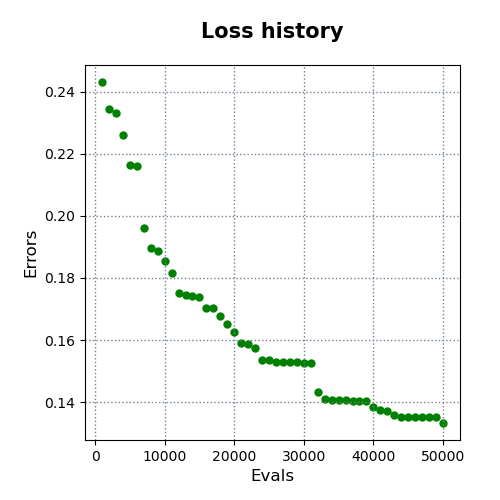

The table this chart was drawn from, first rows:
evals, errors
1000, 0.2431
2000, 0.2343
3000, 0.2331
4000, 0.2259
5000, 0.2162
6000, 0.2162
7000, 0.1962
8000, 0.1898
9000, 0.1886
10000, 0.1856
11000, 0.1816
12000, 0.1753
13000, 0.1747
14000, 0.1742
15000, 0.174
16000, 0.1704
17000, 0.1703
18000, 0.1679
19000, 0.1652
20000, 0.1625
21000, 0.1592
22000, 0.1588
23000, 0.1575
24000, 0.1535
25000, 0.1535
26000, 0.153
27000, 0.1529
28000, 0.1529
29000, 0.1529
30000, 0.1528
31000, 0.1528
32000, 0.1432
33000, 0.141
34000, 0.1409
35000, 0.1408
36000, 0.1406
37000, 0.1406
38000, 0.1406
39000, 0.1406
40000, 0.1385
41000, 0.1377
42000, 0.1373
43000, 0.1361
44000, 0.1351
45000, 0.1351
46000, 0.1351
47000, 0.1351
48000, 0.1351
49000, 0.1351
50000, 0.1333
